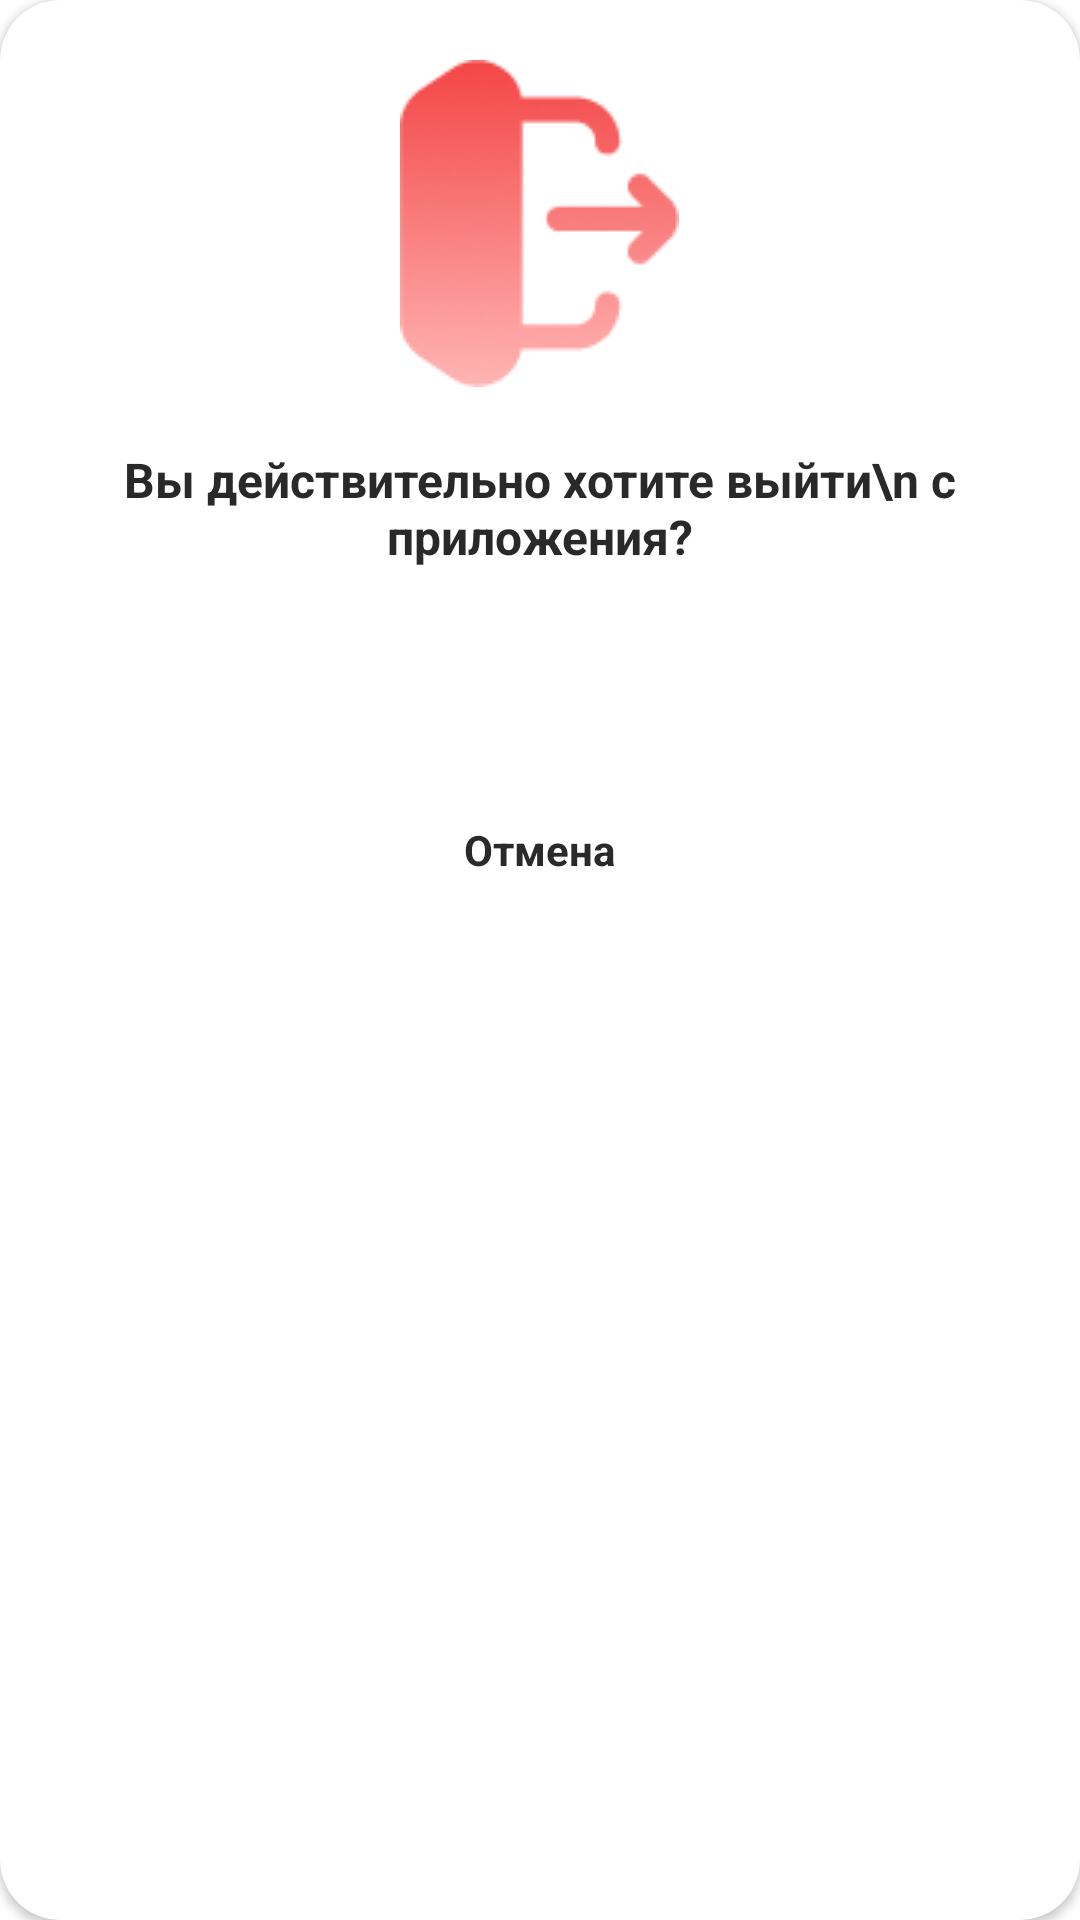

Here is an Android app screen rendered from its layout file. Give the layout XML and the strings, colors and styles it references.
<!-- AndroidManifest.xml: application theme Base.Theme.MobiMarket -->
<!-- res/layout/alert_dialog_exit.xml -->
<?xml version="1.0" encoding="utf-8"?>
<androidx.cardview.widget.CardView xmlns:android="http://schemas.android.com/apk/res/android"
    android:layout_width="match_parent"
    android:layout_height="wrap_content"
    xmlns:app="http://schemas.android.com/apk/res-auto"
    app:cardCornerRadius="20dp"
    android:layout_marginHorizontal="20dp">

    <LinearLayout
        android:gravity="center"
        android:orientation="vertical"
        android:layout_width="match_parent"
        android:layout_height="wrap_content">


        <ImageView
            android:id="@+id/text_exit"
            android:layout_width="wrap_content"
            android:layout_height="wrap_content"
            android:gravity="center"
            android:src="@drawable/ic_logout"
            android:textSize="20sp"
            android:layout_marginTop="20dp"/>

        <TextView
            android:id="@+id/text_exactly_exit"
            android:layout_width="wrap_content"
            android:layout_height="wrap_content"
            android:gravity="center"
            android:text="Вы действительно хотите выйти\n с приложения?"
            android:textColor="#292929"
            android:textStyle="bold"
            android:textSize="16sp"
            android:layout_marginTop="20dp"/>

        <androidx.appcompat.widget.AppCompatButton
            android:id="@+id/button_exit"
            android:layout_width="280dp"
            android:layout_height="44dp"
            android:layout_marginTop="20dp"
            android:layout_marginHorizontal="20dp"
            android:background="@drawable/button_bt"
            android:textColor="@color/white"
            android:enabled="true"
            android:textAllCaps="false"
            android:text="@string/button_exit"/>

        <TextView
            android:id="@+id/button_no"
            android:layout_width="wrap_content"
            android:layout_height="wrap_content"
            android:layout_marginTop="20dp"
            android:layout_marginBottom="20dp"
            android:layout_marginHorizontal="20dp"
            android:textColor="#292929"
            android:gravity="center"
            android:textStyle="bold"
            android:text="@string/button_no"/>

    </LinearLayout>

</androidx.cardview.widget.CardView>
<!-- resources referenced by this layout -->
<resources>
  <color name="white">#FFFFFFFF</color>
  <!-- drawable button_bt (drawable) -->
  <?xml version="1.0" encoding="utf-8"?>
  <selector xmlns:android="http://schemas.android.com/apk/res/android">
      <item android:drawable="@drawable/btn_no_active" android:state_enabled="false"/>
      <item android:drawable="@drawable/btn_active" android:state_enabled="true"/>
  
  </selector>
  <!-- drawable ic_logout: png bitmap (drawable, 6503 bytes) -->
  <string name="button_exit">Выйти</string>
  <string name="button_no">Отмена</string>
  <style name="Base.Theme.MobiMarket" parent="Theme.MaterialComponents.Light.NoActionBar">
          
      </style>
  <!-- drawable btn_no_active (drawable) -->
  <?xml version="1.0" encoding="utf-8"?>
  <shape xmlns:android="http://schemas.android.com/apk/res/android"
      android:shape ="rectangle">
      <solid android:color="@color/grey"/>
      <corners android:radius="20sp"/>
  </shape>
  <color name="grey">#C0C0C0</color>
</resources>
